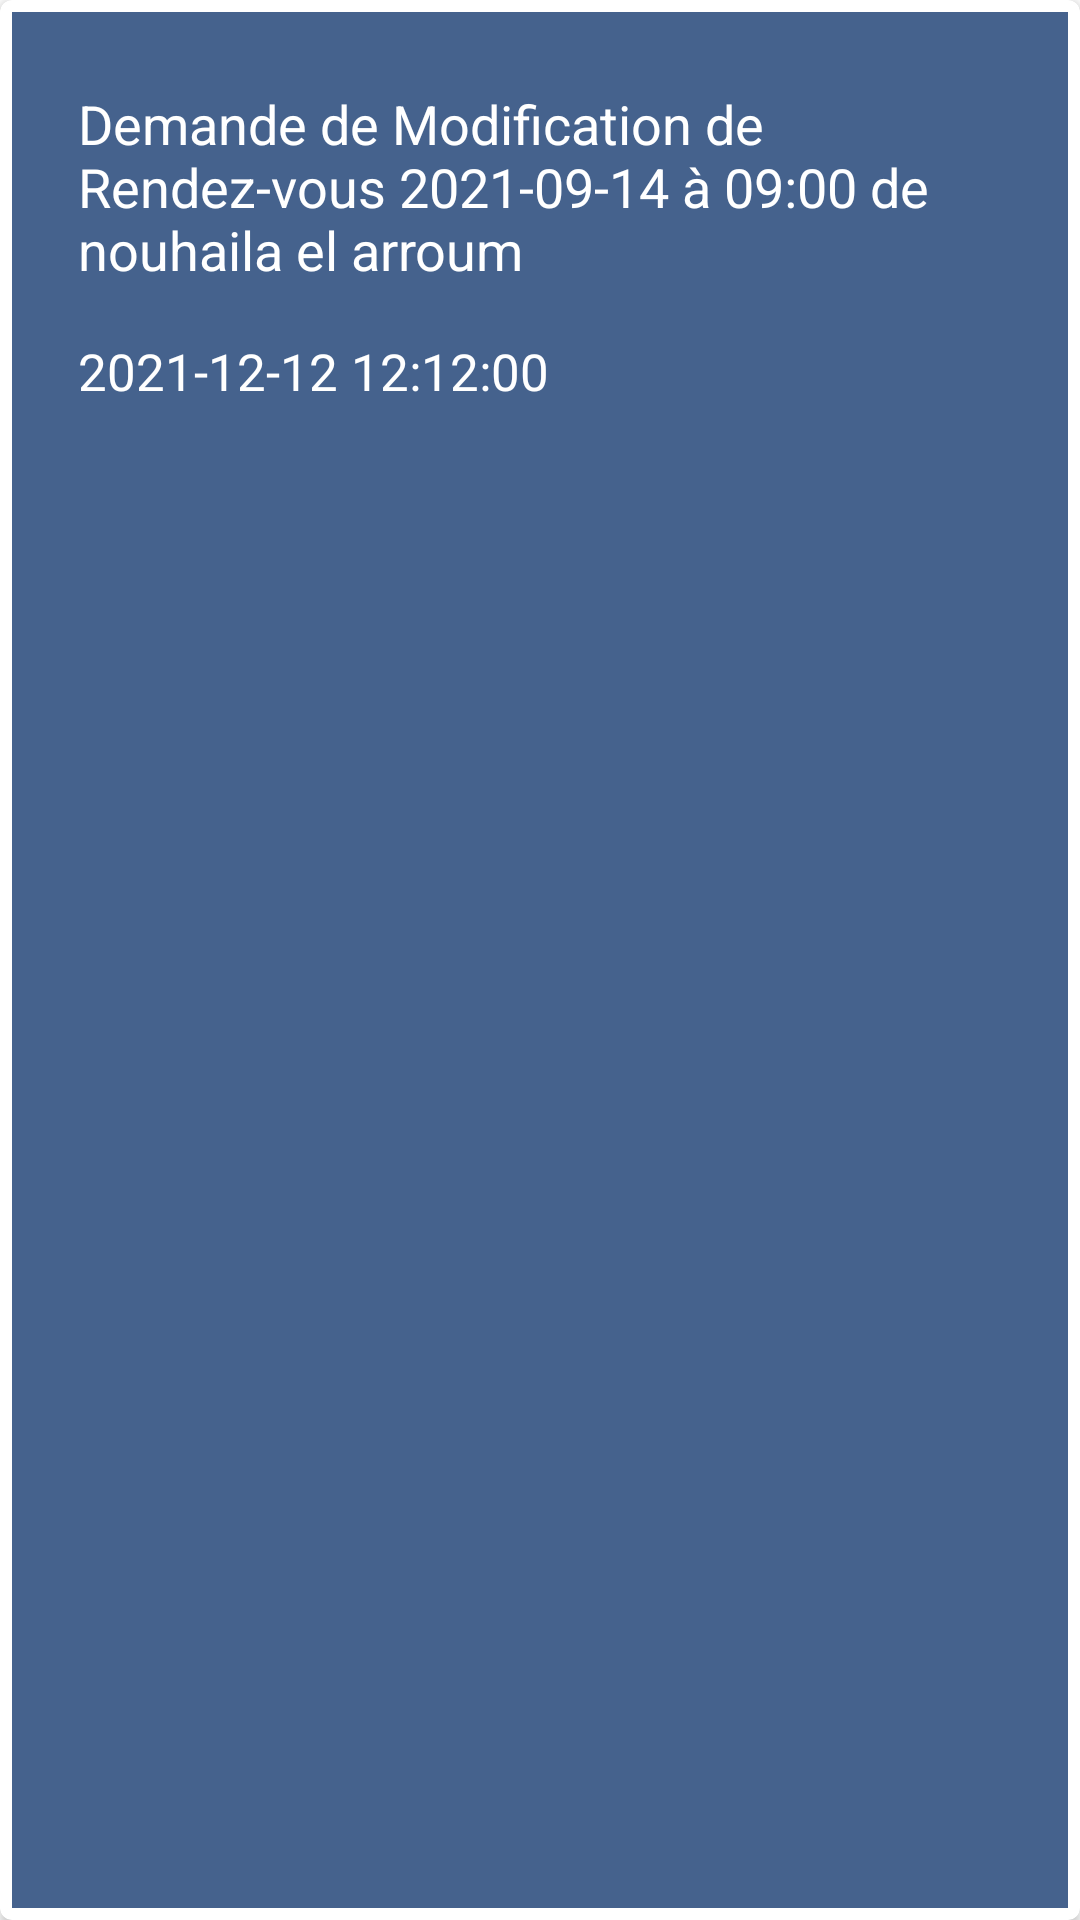

Android layout source for this screen:
<!-- AndroidManifest.xml: application theme Theme.PFE_DWM -->
<!-- res/layout/notif_cards.xml -->
<?xml version="1.0" encoding="utf-8"?>
<androidx.cardview.widget.CardView xmlns:android="http://schemas.android.com/apk/res/android"
    android:id="@+id/card_notif"
    android:layout_width="match_parent"
    android:layout_height="wrap_content"
    xmlns:cardview="http://schemas.android.com/apk/res-auto"
    android:layout_margin="5dp"
    cardview:cardCornerRadius="4dp"
    >

    <RelativeLayout
        android:layout_width="match_parent"
        android:layout_height="match_parent"
        android:layout_margin="4dp"
        android:background="#45628d">


        <TextView
            android:id="@+id/message"
            android:layout_width="wrap_content"
            android:layout_height="wrap_content"
            android:layout_alignParentStart="true"
            android:layout_alignParentLeft="true"
            android:layout_alignParentTop="true"
            android:layout_marginStart="22dp"
            android:layout_marginLeft="22dp"
            android:layout_marginTop="25dp"
            android:text="@string/notif"
            android:textColor="#fff"
            android:textSize="18sp"
            />

        <TextView
            android:id="@+id/date_notif"
            android:layout_width="wrap_content"
            android:layout_height="wrap_content"
            android:layout_below="@+id/message"
            android:layout_alignParentStart="true"
            android:layout_alignParentLeft="true"
            android:layout_marginStart="22dp"
            android:layout_marginLeft="22dp"
            android:layout_marginTop="17dp"
            android:layout_marginBottom="10dp"
            android:text="2021-12-12 12:12:00"
            android:textColor="#fff"
            android:textSize="17sp" />

    </RelativeLayout>

</androidx.cardview.widget.CardView>
<!-- resources referenced by this layout -->
<resources>
  <string name="notif">Demande de Modification de Rendez-vous 2021-09-14 à 09:00 de nouhaila el arroum</string>
  <style name="Theme.PFE_DWM" parent="Theme.MaterialComponents.Light.NoActionBar">
          
          <item name="colorPrimary">@color/purple_500</item>
          <item name="colorPrimaryVariant">@color/purple_700</item>
          <item name="colorOnPrimary">@color/white</item>
          
          <item name="colorSecondary">@color/teal_200</item>
          <item name="colorSecondaryVariant">@color/teal_700</item>
          <item name="colorOnSecondary">@color/white</item>
          
          <item name="android:statusBarColor" tools:targetApi="l">?attr/colorPrimaryVariant</item>
          
          <item name="windowActionBar">false</item>
          <item name="windowNoTitle">true</item>
          
          <item name="android:forceDarkAllowed" tools:targetApi="q">false</item>
  
      </style>
  <color name="purple_500">#57A0D2</color>
  <color name="purple_700">#57A0D2</color>
  <color name="white">#FFFFFFFF</color>
  <color name="teal_200">#FF03DAC5</color>
  <color name="teal_700">#FF018786</color>
</resources>
